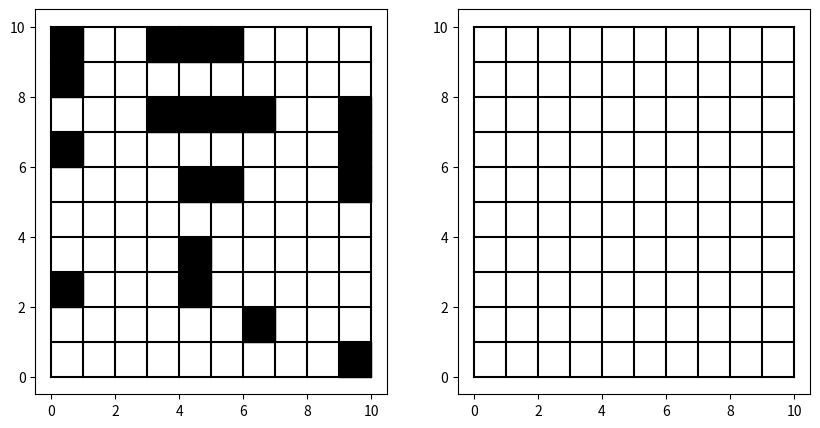

This chart was generated by the following Python code:
import matplotlib.pyplot as plt
from matplotlib import colors
import random 
from random import randint

x = random.randint(0, 9)
y = random.randint(0, 9)

fig, (ax1, ax2) = plt.subplots(1, 2, figsize=(10, 5))

def draw_grid(ax):
    for i in range(11):
        ax.plot([i, i], [0, 10], color='black')
        ax.plot([0, 10], [i, i], color='black')

draw_grid(ax1)
draw_grid(ax2)

used_cells = set()

def is_valid_position(x, y, length, orientation):
    for i in range(length):
        if orientation == 'horizontal':
            if (x + i, y) in used_cells:
                return False
            for dx in range(-1, 2):
                for dy in range(-1, 2):
                    if (0 <= x + i + dx < 10) and (0 <= y + dy < 10) and (x + i + dx, y + dy) in used_cells:
                        return False
        else:
            if (x, y + i) in used_cells:
                return False
            for dx in range(-1, 2):
                for dy in range(-1, 2):
                    if (0 <= x + dx < 10) and (0 <= y + i + dy < 10) and (x + dx, y + i + dy) in used_cells:
                        return False
    return True

ships = {
    "1": [],
    "2": [],
    "3": [],
    "4": [],
}

def place_ship(ax, length):
    placed = False
    attempts = 0
    while not placed and attempts < 10000:
        orientation = random.choice(['horizontal', 'vertical'])
        if orientation == 'horizontal':
            x = random.randint(0, 10 - length)
            y = random.randint(0, 9)
        else:
            x = random.randint(0, 9)
            y = random.randint(0, 10 - length)
        
        if is_valid_position(x, y, length, orientation) == True:
            for i in range(length):
                if orientation == 'horizontal':
                    used_cells.add((x + i, y))
                    if length == 1:
                        ships["1"].append((x + i, y))
                    elif length == 2:
                        ships["2"].extend((x + i, y))
                    elif length == 3:
                        ships["3"].extend((x + i, y))
                    else:
                        ships["4"].extend((x + i, y))
                    ax.add_patch(plt.Rectangle((x + i, y), 1, 1, color='black'))
                else:
                    used_cells.add((x, y + i))
                    if length == 1:
                        ships["1"].append((x, y + i))
                    elif length == 2:
                        ships["2"].extend((x, y + i))
                    elif length == 3:
                        ships["3"].extend((x, y + i))
                    else:
                        ships["4"].extend((x, y + i))
                    ax.add_patch(plt.Rectangle((x, y + i), 1, 1, color='black'))
            placed = True
        attempts += 1

place_ship(ax1, 4)

place_ship(ax1, 3)
place_ship(ax1, 3)

place_ship(ax1, 2)
place_ship(ax1, 2)
place_ship(ax1, 2)

place_ship(ax1, 1)
place_ship(ax1, 1)
place_ship(ax1, 1)
place_ship(ax1, 1)

print(ships)

plt.show()